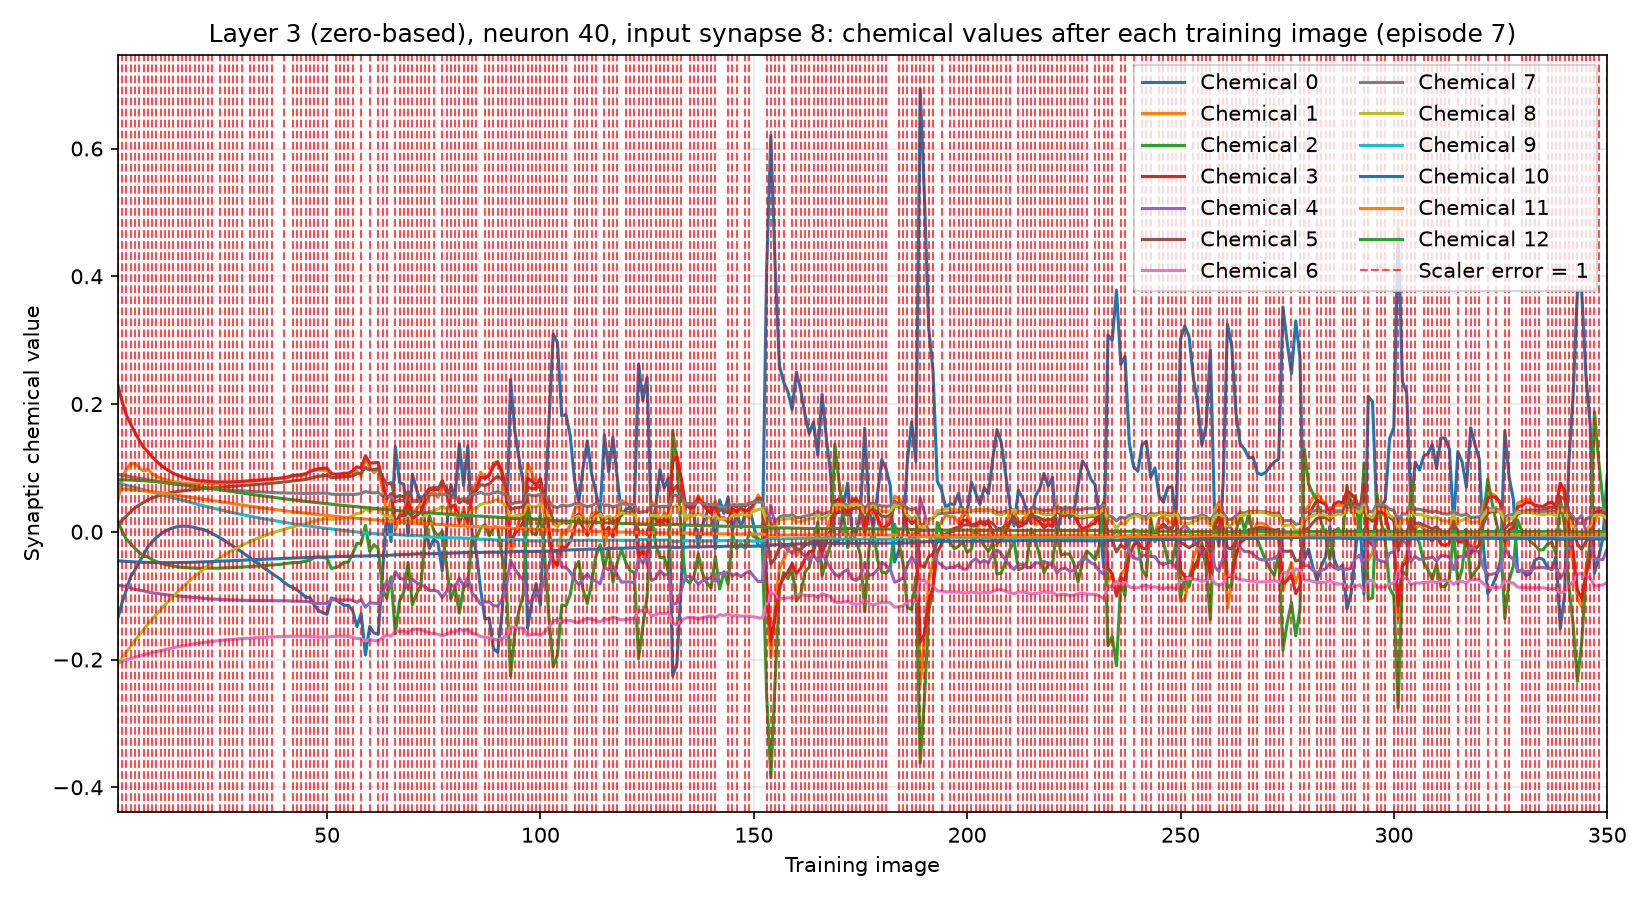

Values plotted in this chart, from the file beside it:
training_image, input_synapse, output_neuron, chemical, value, scaler_error, correct_class_probability
1, 8, 40, 0, -0.1346, 1, 0.02006
1, 8, 40, 1, 0.04887, 1, 0.02006
1, 8, 40, 2, 0.01733, 1, 0.02006
1, 8, 40, 3, 0.229, 1, 0.02006
1, 8, 40, 4, -0.08365, 1, 0.02006
1, 8, 40, 5, 0.01085, 1, 0.02006
1, 8, 40, 6, -0.2053, 1, 0.02006
1, 8, 40, 7, 0.08995, 1, 0.02006
1, 8, 40, 8, -0.2062, 1, 0.02006
1, 8, 40, 9, 0.0762, 1, 0.02006
1, 8, 40, 10, -0.04539, 1, 0.02006
1, 8, 40, 11, 0.06782, 1, 0.02006
1, 8, 40, 12, 0.08134, 1, 0.02006
2, 8, 40, 0, -0.11, 1, 0.01315
2, 8, 40, 1, 0.08544, 1, 0.01315
2, 8, 40, 2, 0.000531, 1, 0.01315
2, 8, 40, 3, 0.2033, 1, 0.01315
2, 8, 40, 4, -0.08459, 1, 0.01315
2, 8, 40, 5, 0.01821, 1, 0.01315
2, 8, 40, 6, -0.2027, 1, 0.01315
2, 8, 40, 7, 0.08855, 1, 0.01315
2, 8, 40, 8, -0.1973, 1, 0.01315
2, 8, 40, 9, 0.07457, 1, 0.01315
2, 8, 40, 10, -0.04592, 1, 0.01315
2, 8, 40, 11, 0.06738, 1, 0.01315
2, 8, 40, 12, 0.08131, 1, 0.01315
3, 8, 40, 0, -0.09083, 1, 0.02235
3, 8, 40, 1, 0.09746, 1, 0.02235
3, 8, 40, 2, -0.01181, 1, 0.02235
3, 8, 40, 3, 0.1824, 1, 0.02235
3, 8, 40, 4, -0.08568, 1, 0.02235
3, 8, 40, 5, 0.02484, 1, 0.02235
3, 8, 40, 6, -0.2001, 1, 0.02235
3, 8, 40, 7, 0.08717, 1, 0.02235
3, 8, 40, 8, -0.1884, 1, 0.02235
3, 8, 40, 9, 0.07289, 1, 0.02235
3, 8, 40, 10, -0.04635, 1, 0.02235
3, 8, 40, 11, 0.06685, 1, 0.02235
3, 8, 40, 12, 0.08116, 1, 0.02235
4, 8, 40, 0, -0.07003, 1, 0.02722
4, 8, 40, 1, 0.1071, 1, 0.02722
4, 8, 40, 2, -0.01875, 1, 0.02722
4, 8, 40, 3, 0.1682, 1, 0.02722
4, 8, 40, 4, -0.08795, 1, 0.02722
4, 8, 40, 5, 0.03159, 1, 0.02722
4, 8, 40, 6, -0.1983, 1, 0.02722
4, 8, 40, 7, 0.08598, 1, 0.02722
4, 8, 40, 8, -0.1792, 1, 0.02722
4, 8, 40, 9, 0.07109, 1, 0.02722
4, 8, 40, 10, -0.04683, 1, 0.02722
4, 8, 40, 11, 0.06625, 1, 0.02722
4, 8, 40, 12, 0.08097, 1, 0.02722
5, 8, 40, 0, -0.05979, 1, 0.02259
5, 8, 40, 1, 0.107, 1, 0.02259
5, 8, 40, 2, -0.02598, 1, 0.02259
5, 8, 40, 3, 0.1557, 1, 0.02259
5, 8, 40, 4, -0.09035, 1, 0.02259
5, 8, 40, 5, 0.0375, 1, 0.02259
5, 8, 40, 6, -0.1966, 1, 0.02259
5, 8, 40, 7, 0.08484, 1, 0.02259
... 4,490 more rows
